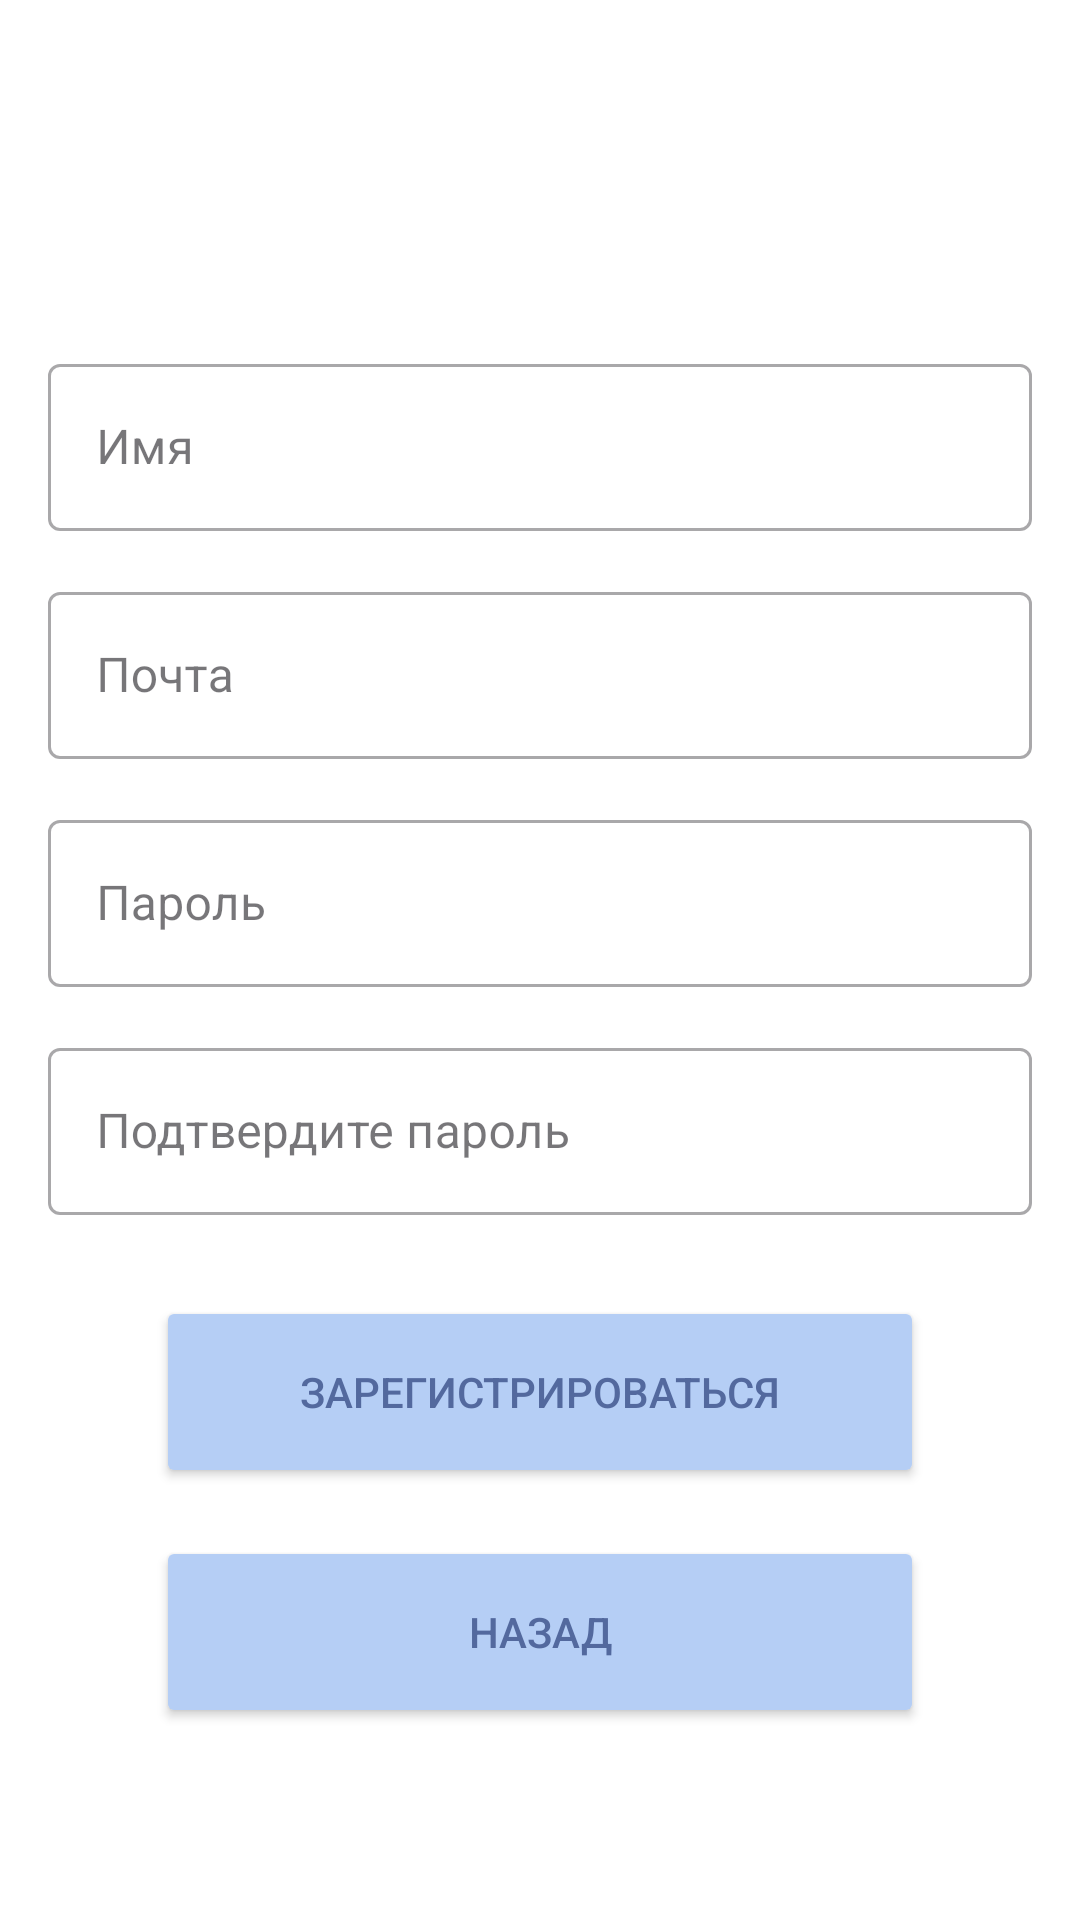

Reconstruct the res/layout file that produces this screen, plus the resources it refers to.
<!-- AndroidManifest.xml: application theme Theme.DiplomWork -->
<!-- res/layout/activity_registration.xml -->
<?xml version="1.0" encoding="utf-8"?>
<androidx.constraintlayout.widget.ConstraintLayout xmlns:android="http://schemas.android.com/apk/res/android"
    xmlns:app="http://schemas.android.com/apk/res-auto"
    xmlns:tools="http://schemas.android.com/tools"
    android:layout_width="match_parent"
    android:layout_height="match_parent"
    android:padding="16dp"
    android:background="@android:color/white"
    tools:context=".RegistrationActivity">

    
    <com.google.android.material.textfield.TextInputLayout
        android:id="@+id/nameLayout"
        style="@style/Widget.MaterialComponents.TextInputLayout.OutlinedBox"
        android:layout_width="match_parent"
        android:layout_height="64dp"
        android:layout_marginTop="100dp"
        app:layout_constraintTop_toTopOf="parent"
        app:layout_constraintStart_toStartOf="parent"
        app:layout_constraintEnd_toEndOf="parent">

        <com.google.android.material.textfield.TextInputEditText
            android:id="@+id/nameEditText"
            android:layout_width="match_parent"
            android:layout_height="wrap_content"
            android:hint="Имя"
            android:inputType="textPersonName" />
    </com.google.android.material.textfield.TextInputLayout>

    
    <com.google.android.material.textfield.TextInputLayout
        android:id="@+id/emailLayout"
        style="@style/Widget.MaterialComponents.TextInputLayout.OutlinedBox"
        android:layout_width="match_parent"
        android:layout_height="64dp"
        android:layout_marginTop="12dp"
        app:layout_constraintTop_toBottomOf="@id/nameLayout"
        app:layout_constraintStart_toStartOf="parent"
        app:layout_constraintEnd_toEndOf="parent">

        <com.google.android.material.textfield.TextInputEditText
            android:id="@+id/emailEditText"
            android:layout_width="match_parent"
            android:layout_height="wrap_content"
            android:hint="Почта"
            android:inputType="textEmailAddress" />
    </com.google.android.material.textfield.TextInputLayout>

    
    <com.google.android.material.textfield.TextInputLayout
        android:id="@+id/passwordLayout"
        style="@style/Widget.MaterialComponents.TextInputLayout.OutlinedBox"
        android:layout_width="match_parent"
        android:layout_height="64dp"
        android:layout_marginTop="12dp"
        app:layout_constraintTop_toBottomOf="@id/emailLayout"
        app:layout_constraintStart_toStartOf="parent"
        app:layout_constraintEnd_toEndOf="parent">

        <com.google.android.material.textfield.TextInputEditText
            android:id="@+id/passwordEditText"
            android:layout_width="match_parent"
            android:layout_height="wrap_content"
            android:hint="Пароль"
            android:inputType="textPassword" />
    </com.google.android.material.textfield.TextInputLayout>

    
    <com.google.android.material.textfield.TextInputLayout
        android:id="@+id/confirmPasswordLayout"
        style="@style/Widget.MaterialComponents.TextInputLayout.OutlinedBox"
        android:layout_width="match_parent"
        android:layout_height="64dp"
        android:layout_marginTop="12dp"
        app:layout_constraintTop_toBottomOf="@id/passwordLayout"
        app:layout_constraintStart_toStartOf="parent"
        app:layout_constraintEnd_toEndOf="parent">

        <com.google.android.material.textfield.TextInputEditText
            android:id="@+id/confirmPasswordEditText"
            android:layout_width="match_parent"
            android:layout_height="wrap_content"
            android:hint="Подтвердите пароль"
            android:inputType="textPassword" />
    </com.google.android.material.textfield.TextInputLayout>

    
    <Button
        android:id="@+id/registerButton"
        android:layout_width="256dp"
        android:layout_height="64dp"
        android:layout_marginTop="24dp"
        android:text="Зарегистрироваться"
        android:textColor="#53699E"
        android:backgroundTint="#B5CEF5"
        app:layout_constraintTop_toBottomOf="@id/confirmPasswordLayout"
        app:layout_constraintStart_toStartOf="parent"
        app:layout_constraintEnd_toEndOf="parent" />

    
    <Button
        android:id="@+id/backButton"
        android:layout_width="256dp"
        android:layout_height="64dp"
        android:layout_marginTop="16dp"
        android:text="Назад"
        android:textColor="#53699E"
        android:backgroundTint="#B5CEF5"
        app:layout_constraintTop_toBottomOf="@id/registerButton"
        app:layout_constraintStart_toStartOf="parent"
        app:layout_constraintEnd_toEndOf="parent" />

</androidx.constraintlayout.widget.ConstraintLayout>
<!-- resources referenced by this layout -->
<resources>
  <style name="Theme.DiplomWork" parent="Base.Theme.DiplomWork" />
  <style name="Base.Theme.DiplomWork" parent="Theme.Material3.DayNight.NoActionBar">
  
          <item name="android:statusBarColor">#B5CEF5</item>
          
  
          
          <item name="colorSecondaryContainer">#53699E</item>
  
          
          <item name="colorOnSecondaryContainer">#B5CEF5</item>
          
          
      </style>
</resources>
